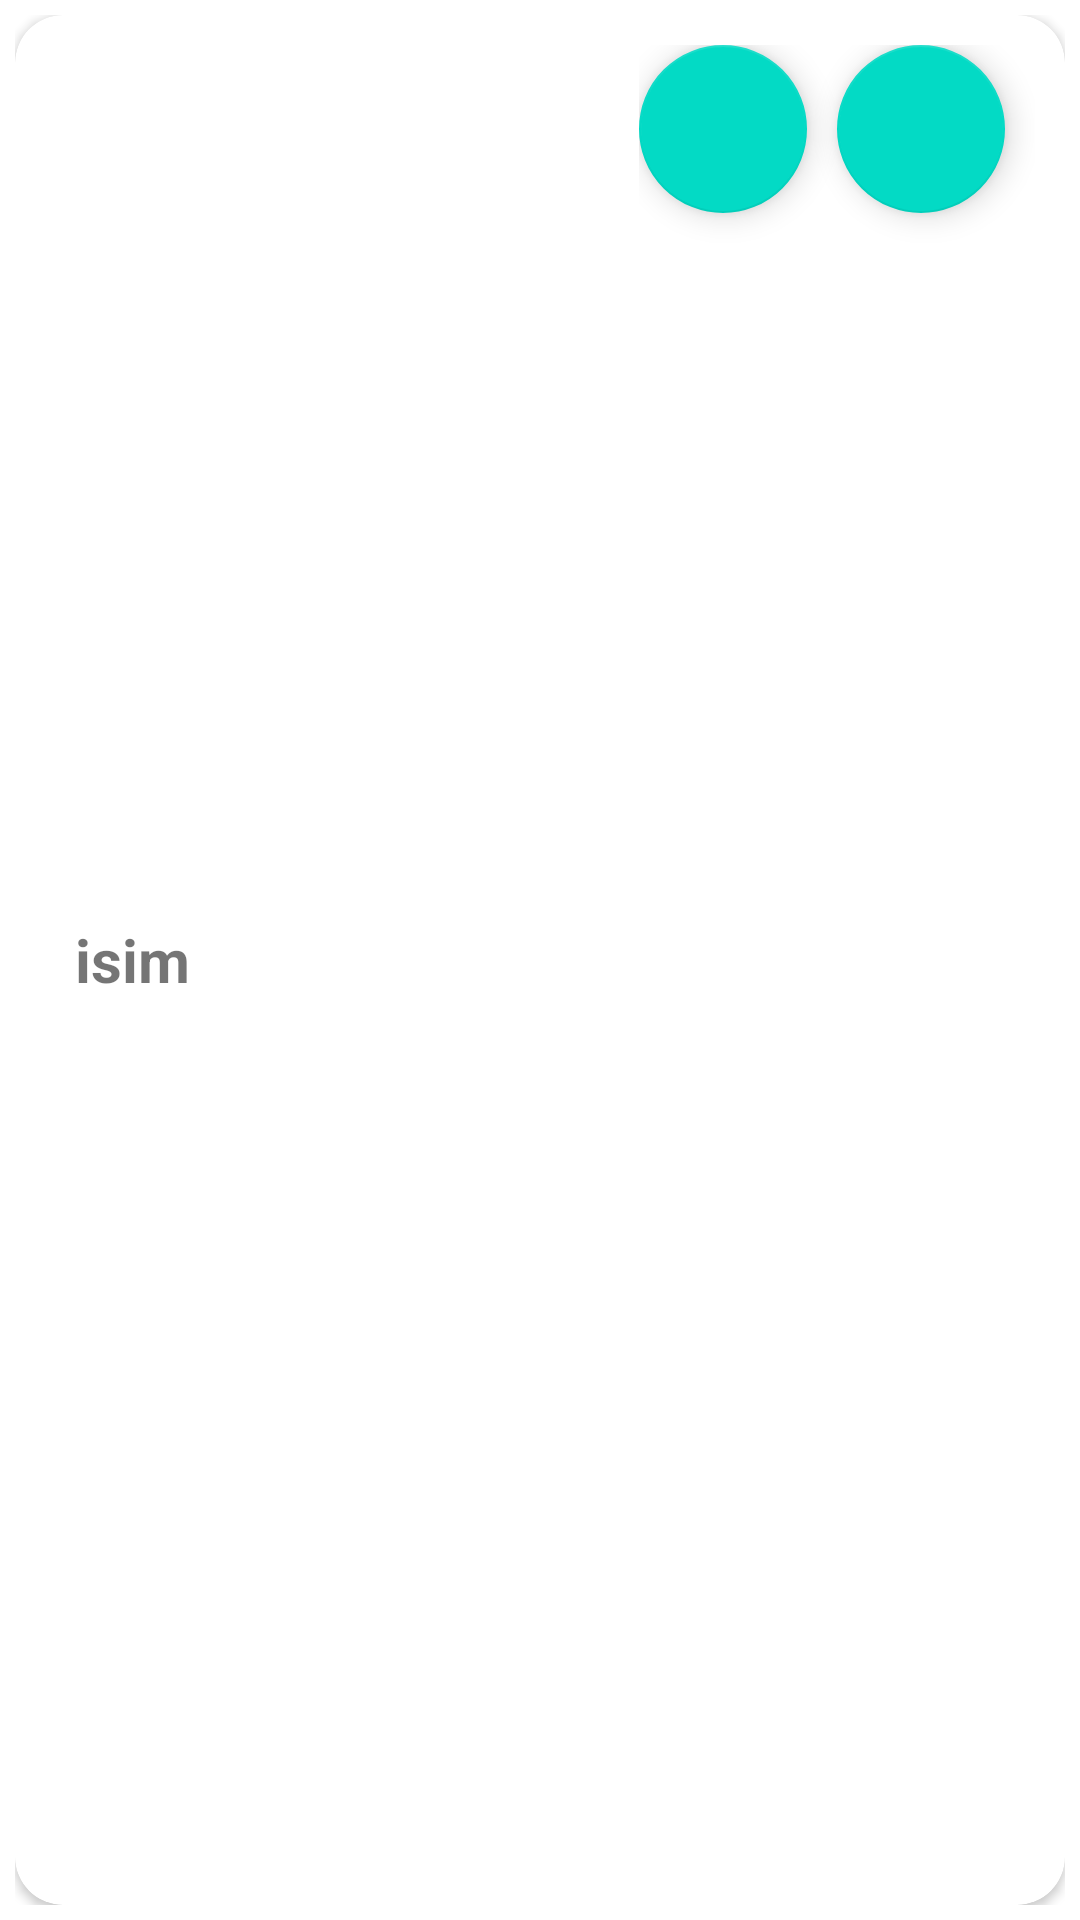

Layout XML and referenced resources for this Android screen:
<!-- AndroidManifest.xml: application theme Theme.Tarla -->
<!-- res/layout/liste_isciler.xml -->
<?xml version="1.0" encoding="utf-8"?>
<LinearLayout xmlns:android="http://schemas.android.com/apk/res/android"
    xmlns:app="http://schemas.android.com/apk/res-auto"
    android:layout_width="match_parent"
    android:layout_height="60dp"
    android:orientation="vertical"
    android:padding="5dp">

    <androidx.cardview.widget.CardView
        android:layout_width="match_parent"
        android:layout_height="match_parent"
        app:cardCornerRadius="16dp">

        <LinearLayout
            android:layout_width="match_parent"
            android:layout_height="match_parent"
            android:background="?android:attr/selectableItemBackground"
            android:orientation="horizontal"
            android:padding="10dp">

            <TextView
                android:id="@+id/isim"
                android:layout_width="wrap_content"
                android:layout_height="wrap_content"
                android:layout_gravity="center"
                android:layout_marginStart="10dp"
                android:text="isim"
                android:textSize="20dp"
                android:textStyle="bold" />

            <LinearLayout
                android:layout_width="match_parent"
                android:layout_height="match_parent"
                android:gravity="end"
                android:orientation="horizontal">

                <LinearLayout
                    android:layout_width="wrap_content"
                    android:layout_height="match_parent"
                    android:orientation="horizontal">

                    <com.google.android.material.floatingactionbutton.FloatingActionButton
                        android:id="@+id/duzenleBtn"
                        android:layout_width="wrap_content"
                        android:layout_height="match_parent"
                        android:layout_marginEnd="10dp"

                        android:textSize="15sp"
                        android:textStyle="bold" />

                    <com.google.android.material.floatingactionbutton.FloatingActionButton
                        android:id="@+id/silBtn"
                        android:layout_width="wrap_content"
                        android:layout_height="match_parent"
                        android:layout_marginEnd="10dp"
                        android:textSize="15sp"
                        android:textStyle="bold" />
                </LinearLayout>
            </LinearLayout>
        </LinearLayout>

    </androidx.cardview.widget.CardView>

</LinearLayout>
<!-- resources referenced by this layout -->
<resources>
  <style name="Theme.Tarla" parent="Theme.MaterialComponents.DayNight.DarkActionBar">
          
          <item name="colorPrimary">@color/purple_500</item>
          <item name="colorPrimaryVariant">@color/purple_700</item>
          <item name="colorOnPrimary">@color/white</item>
          
          <item name="colorSecondary">@color/teal_200</item>
          <item name="colorSecondaryVariant">@color/teal_700</item>
          <item name="colorOnSecondary">@color/black</item>
          
          <item name="android:statusBarColor">?attr/colorPrimaryVariant</item>
          
      </style>
  <!-- not gathered from this repository: default colours our renderer supplied (Android Studio template values) -->
  <color name="purple_500">#FF6200EE</color>
  <color name="purple_700">#FF3700B3</color>
  <color name="teal_200">#FF03DAC5</color>
  <color name="teal_700">#FF018786</color>
  <color name="black">#FF000000</color>
  <color name="white">#FFFFFFFF</color>
</resources>
